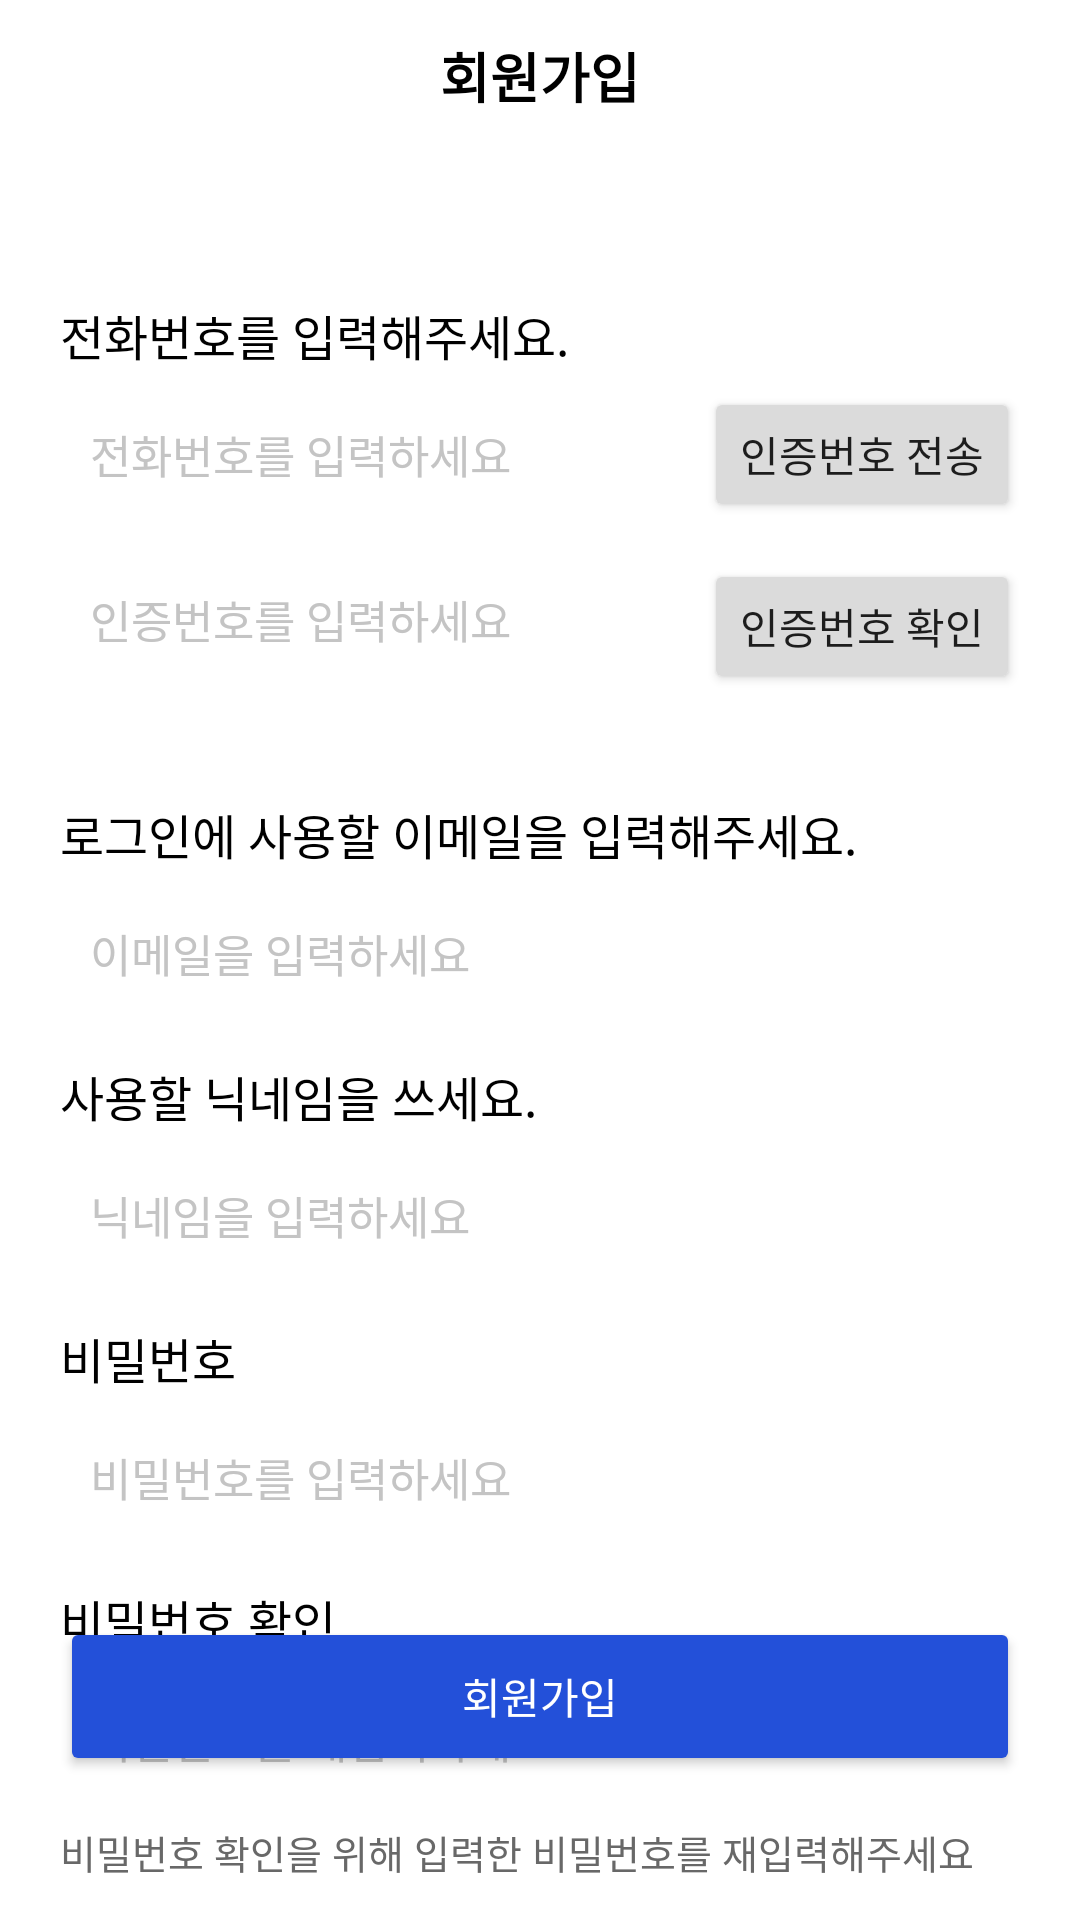

This screen was rendered from an Android layout file. Write that file and the resources it references.
<!-- AndroidManifest.xml: application theme Theme.MyApplication -->
<!-- res/layout/activity_sign_up.xml -->
<?xml version="1.0" encoding="utf-8"?>
<androidx.constraintlayout.widget.ConstraintLayout xmlns:android="http://schemas.android.com/apk/res/android"
    xmlns:app="http://schemas.android.com/apk/res-auto"
    xmlns:tools="http://schemas.android.com/tools"
    android:layout_width="match_parent"
    android:layout_height="match_parent"
    android:background="@color/white"
    tools:context=".Login.SignUpActivity">

    <Button
        android:id="@+id/button7"
        android:layout_width="0dp"
        android:layout_height="45dp"
        android:layout_marginEnd="20dp"
        android:backgroundTint="@color/gray2"
        android:text="인증번호 확인"
        app:layout_constraintEnd_toEndOf="parent"
        app:layout_constraintTop_toTopOf="@+id/authNumText" />

    <EditText
        android:id="@+id/authNumText"
        android:layout_width="0dp"
        android:layout_height="40dp"
        android:layout_marginStart="20dp"
        android:layout_marginTop="15dp"
        android:layout_marginEnd="10dp"
        android:background="@drawable/box_design_chat_room_info"
        android:ems="10"
        android:hint="@string/edittext_hint_phone_number_check"
        android:inputType="textPersonName"
        android:paddingStart="10dp"
        android:textColor="@color/black"
        android:textColorHint="@color/light_gray"
        app:layout_constraintEnd_toStartOf="@+id/button7"
        app:layout_constraintStart_toStartOf="parent"
        app:layout_constraintTop_toBottomOf="@+id/phoneNumText" />

    <EditText
        android:id="@+id/phoneNumText"
        android:layout_width="0dp"
        android:layout_height="40dp"
        android:layout_marginStart="20dp"
        android:layout_marginTop="8dp"
        android:layout_marginEnd="10dp"
        android:background="@drawable/box_design_chat_room_info"
        android:ems="10"
        android:hint="@string/edittext_hint_phone_number"
        android:inputType="textPersonName"
        android:paddingStart="10dp"
        android:textColor="@color/black"
        android:textColorHint="@color/light_gray"
        app:layout_constraintEnd_toStartOf="@+id/button6"
        app:layout_constraintStart_toStartOf="parent"
        app:layout_constraintTop_toBottomOf="@+id/textView58" />

    <EditText
        android:id="@+id/idTextView"
        android:layout_width="0dp"
        android:layout_height="40dp"
        android:layout_marginStart="20dp"
        android:layout_marginTop="8dp"
        android:layout_marginEnd="20dp"
        android:background="@drawable/box_design_chat_room_info"
        android:ems="10"
        android:hint="@string/edittext_hint_email"
        android:inputType="textPersonName"
        android:paddingStart="10dp"
        android:textColor="@color/black"
        android:textColorHint="@color/light_gray"
        app:layout_constraintEnd_toEndOf="parent"
        app:layout_constraintHorizontal_bias="0.0"
        app:layout_constraintStart_toStartOf="parent"
        app:layout_constraintTop_toBottomOf="@+id/textView25" />

    <TextView
        android:id="@+id/textView28"
        android:layout_width="wrap_content"
        android:layout_height="wrap_content"
        android:layout_marginTop="16dp"
        android:text="사용할 닉네임을 쓰세요."
        android:textColor="@color/black"
        android:textSize="16sp"
        app:layout_constraintStart_toStartOf="@+id/nameTextView"
        app:layout_constraintTop_toBottomOf="@+id/idTextView" />

    <TextView
        android:id="@+id/textView25"
        android:layout_width="wrap_content"
        android:layout_height="wrap_content"
        android:layout_marginStart="20dp"
        android:layout_marginTop="40dp"
        android:text="로그인에 사용할 이메일을 입력해주세요."
        android:textColor="@color/black"
        android:textSize="16sp"
        app:layout_constraintStart_toStartOf="parent"
        app:layout_constraintTop_toBottomOf="@+id/authNumText" />

    

    <EditText
        android:id="@+id/nameTextView"
        android:layout_width="0dp"
        android:layout_height="40dp"
        android:layout_marginStart="20dp"
        android:layout_marginTop="8dp"
        android:layout_marginEnd="20dp"
        android:background="@drawable/box_design_chat_room_info"
        android:ems="10"
        android:hint="@string/edittext_hint_nickname"
        android:inputType="textPersonName"
        android:paddingStart="10dp"
        android:textColor="@color/black"
        android:textColorHint="@color/light_gray"
        app:layout_constraintEnd_toEndOf="parent"
        app:layout_constraintHorizontal_bias="0.0"
        app:layout_constraintStart_toStartOf="parent"
        app:layout_constraintTop_toBottomOf="@+id/textView28" />

    <EditText
        android:id="@+id/passwordTextView2"
        android:layout_width="0dp"
        android:layout_height="40dp"
        android:layout_marginTop="8dp"
        android:layout_marginEnd="20dp"
        android:background="@drawable/box_design_chat_room_info"
        android:ems="10"
        android:hint="@string/edittext_hint_password_check"
        android:inputType="textPassword"
        android:paddingStart="10dp"
        android:textColor="@color/black"
        android:textColorHint="@color/light_gray"
        app:layout_constraintEnd_toEndOf="parent"
        app:layout_constraintHorizontal_bias="1.0"
        app:layout_constraintStart_toStartOf="@+id/nameTextView"
        app:layout_constraintTop_toBottomOf="@+id/textView27" />

    <TextView
        android:id="@+id/textView12"
        android:layout_width="wrap_content"
        android:layout_height="wrap_content"
        android:layout_marginTop="8dp"
        android:text="비밀번호 확인을 위해 입력한 비밀번호를 재입력해주세요"
        android:textColor="@color/gray4"
        android:textSize="13sp"
        app:layout_constraintStart_toStartOf="@+id/nameTextView"
        app:layout_constraintTop_toBottomOf="@+id/passwordTextView2" />

    <TextView
        android:id="@+id/textView26"
        android:layout_width="wrap_content"
        android:layout_height="wrap_content"
        android:layout_marginTop="16dp"
        android:text="비밀번호"
        android:textColor="@color/black"
        android:textSize="16sp"
        app:layout_constraintStart_toStartOf="@+id/nameTextView"
        app:layout_constraintTop_toBottomOf="@+id/nameTextView" />

    <EditText
        android:id="@+id/passwordTextView1"
        android:layout_width="0dp"
        android:layout_height="40dp"
        android:layout_marginTop="8dp"
        android:layout_marginEnd="20dp"
        android:background="@drawable/box_design_chat_room_info"
        android:ems="10"
        android:hint="@string/edittext_hint_password"
        android:inputType="textPassword"
        android:paddingStart="10dp"
        android:textColor="@color/black"
        android:textColorHint="@color/light_gray"
        app:layout_constraintEnd_toEndOf="parent"
        app:layout_constraintHorizontal_bias="1.0"
        app:layout_constraintStart_toStartOf="@+id/nameTextView"
        app:layout_constraintTop_toBottomOf="@+id/textView26" />

    <TextView
        android:id="@+id/textView27"
        android:layout_width="wrap_content"
        android:layout_height="wrap_content"
        android:layout_marginTop="16dp"
        android:text="비밀번호 확인"
        android:textColor="@color/black"
        android:textSize="16sp"
        app:layout_constraintStart_toStartOf="@+id/nameTextView"
        app:layout_constraintTop_toBottomOf="@+id/passwordTextView1" />

    <Button
        android:id="@+id/signUpButton"
        android:layout_width="0dp"
        android:layout_height="53dp"
        android:layout_marginStart="20dp"
        android:layout_marginEnd="20dp"
        android:layout_marginBottom="48dp"
        android:backgroundTint="#2350D9"
        android:text="회원가입"
        android:textColor="@color/white"
        app:layout_constraintBottom_toBottomOf="parent"
        app:layout_constraintEnd_toEndOf="parent"
        app:layout_constraintStart_toStartOf="parent" />

    <androidx.constraintlayout.widget.ConstraintLayout
        android:id="@+id/constraintLayout11"
        android:layout_width="match_parent"
        android:layout_height="50dp"
        app:layout_constraintStart_toStartOf="parent"
        app:layout_constraintTop_toTopOf="parent">

        <ImageButton
            android:id="@+id/backButton"
            android:layout_width="35dp"
            android:layout_height="35dp"
            android:layout_marginStart="8dp"
            android:background="@drawable/baseline_chevron_left_24"
            app:layout_constraintBottom_toBottomOf="parent"
            app:layout_constraintStart_toStartOf="parent"
            app:layout_constraintTop_toTopOf="parent"
            app:tint="@color/blue" />

        <TextView
            android:id="@+id/textView16"
            android:layout_width="wrap_content"
            android:layout_height="wrap_content"
            android:text="회원가입"
            android:textColor="@color/black"
            android:textSize="18sp"
            android:textStyle="bold"
            app:layout_constraintBottom_toBottomOf="parent"
            app:layout_constraintEnd_toEndOf="parent"
            app:layout_constraintStart_toStartOf="parent"
            app:layout_constraintTop_toTopOf="parent" />
    </androidx.constraintlayout.widget.ConstraintLayout>

    <TextView
        android:id="@+id/textView58"
        android:layout_width="wrap_content"
        android:layout_height="wrap_content"
        android:layout_marginStart="20dp"
        android:layout_marginTop="100dp"
        android:text="전화번호를 입력해주세요."
        android:textColor="#000000"
        android:textSize="16sp"
        app:layout_constraintStart_toStartOf="parent"
        app:layout_constraintTop_toTopOf="parent" />

    <Button
        android:id="@+id/button6"
        android:layout_width="0dp"
        android:layout_height="45dp"
        android:layout_marginEnd="20dp"
        android:backgroundTint="@color/gray2"
        android:text="인증번호 전송"
        app:layout_constraintBottom_toBottomOf="@+id/phoneNumText"
        app:layout_constraintEnd_toEndOf="parent"
        app:layout_constraintTop_toTopOf="@+id/phoneNumText" />

</androidx.constraintlayout.widget.ConstraintLayout>
<!-- resources referenced by this layout -->
<resources>
  <color name="black">#FF000000</color>
  <color name="blue">#1E90FF</color>
  <color name="gray2">#DBDBDB</color>
  <color name="gray4">#686868</color>
  <color name="light_gray">#C4C4C4</color>
  <color name="white">#FFFFFFFF</color>
  <!-- drawable check_button_design (drawable) -->
  <?xml version="1.0" encoding="utf-8"?>
  <selector xmlns:android="http://schemas.android.com/apk/res/android">
      <item>
          <layer-list>
              <item>
                  <shape android:shape="rectangle">
                      <solid android:color="@color/blue" />
                      <corners android:radius="8dp" />
                      <padding android:right="12dp" />
                  </shape>
              </item>
          </layer-list>
      </item>
  </selector>
  <string name="edittext_hint_email"><font size="15">이메일을 입력하세요</font></string>
  <string name="edittext_hint_nickname"><font size="15">닉네임을 입력하세요</font></string>
  <string name="edittext_hint_password"><font size="15">비밀번호를 입력하세요</font></string>
  <string name="edittext_hint_password_check"><font size="15">비밀번호를 재입력하세요</font></string>
  <string name="edittext_hint_phone_number"><font size="15">전화번호를 입력하세요</font></string>
  <string name="edittext_hint_phone_number_check"><font size="15">인증번호를 입력하세요</font></string>
  <style name="Theme.MyApplication" parent="Theme.AppCompat.Light">
          
          <item name="colorPrimary">@color/purple_500</item>
          <item name="colorPrimaryVariant">@color/purple_700</item>
          <item name="colorOnPrimary">@color/white</item>
          
          <item name="colorSecondary">@color/teal_200</item>
          <item name="colorSecondaryVariant">@color/teal_700</item>
          <item name="colorOnSecondary">@color/black</item>
          
          
          
          <item name="windowNoTitle">true</item>
  
          <item name="android:windowBackground">@color/background</item>
  
          <item name="android:statusBarColor" tools:targetApi="l">@color/gray1</item>
          <item name="android:windowLightStatusBar">true</item>
      </style>
  <color name="purple_500">#FF6200EE</color>
  <color name="purple_700">#FF3700B3</color>
  <color name="teal_200">#FF03DAC5</color>
  <color name="teal_700">#FF018786</color>
  <color name="background">#F9F9F9</color>
  <color name="gray1">#F5F5F5</color>
</resources>
